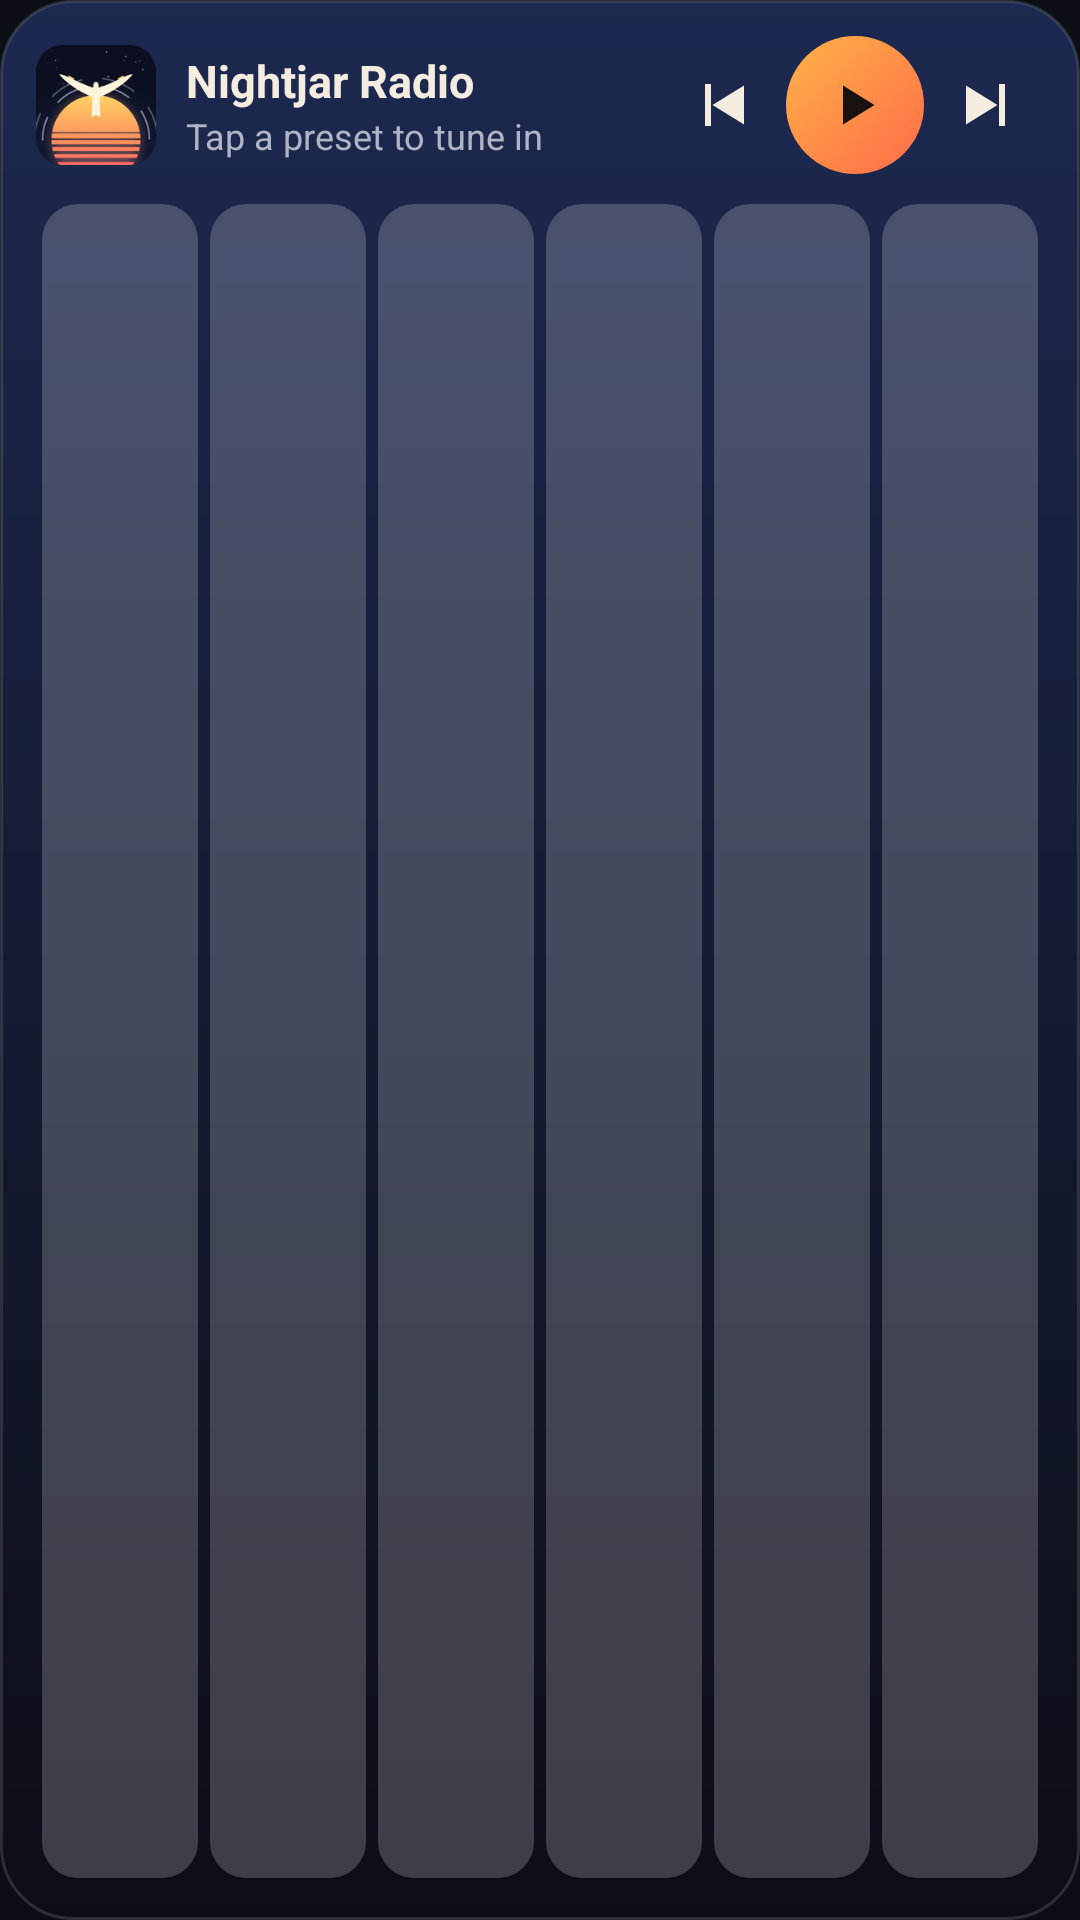

Layout XML and referenced resources for this Android screen:
<!-- AndroidManifest.xml: application theme Theme.NJR -->
<!-- res/layout/widget_radio.xml -->
<?xml version="1.0" encoding="utf-8"?>
<LinearLayout xmlns:android="http://schemas.android.com/apk/res/android"
    android:id="@+id/w_root" android:layout_width="match_parent" android:layout_height="match_parent"
    android:orientation="vertical" android:background="@drawable/widget_bg" android:padding="12dp">
    <LinearLayout android:layout_width="match_parent" android:layout_height="wrap_content" android:orientation="horizontal" android:gravity="center_vertical">
        <ImageView android:id="@+id/w_open" android:layout_width="40dp" android:layout_height="40dp" android:src="@mipmap/ic_launcher" android:contentDescription="Open Nightjar Radio" />
        <LinearLayout android:id="@+id/w_text" android:layout_width="0dp" android:layout_height="wrap_content" android:layout_weight="1" android:orientation="vertical" android:layout_marginStart="10dp">
            <TextView android:id="@+id/w_station" android:layout_width="match_parent" android:layout_height="wrap_content" android:text="Nightjar Radio" android:textColor="#F3ECDF" android:textSize="15sp" android:textStyle="bold" android:maxLines="1" android:ellipsize="end" />
            <TextView android:id="@+id/w_song" android:layout_width="match_parent" android:layout_height="wrap_content" android:text="Tap a preset to tune in" android:textColor="#B0B4C4" android:textSize="12sp" android:maxLines="1" android:ellipsize="end" />
        </LinearLayout>
        <ImageButton android:id="@+id/w_prev" android:layout_width="38dp" android:layout_height="38dp" android:src="@drawable/ic_prev" android:background="@android:color/transparent" android:contentDescription="Previous station" />
        <ImageButton android:id="@+id/w_play" android:layout_width="46dp" android:layout_height="46dp" android:layout_marginStart="2dp" android:layout_marginEnd="2dp" android:src="@drawable/ic_play" android:background="@drawable/play_bg" android:contentDescription="Play or pause" />
        <ImageButton android:id="@+id/w_next" android:layout_width="38dp" android:layout_height="38dp" android:src="@drawable/ic_next" android:background="@android:color/transparent" android:contentDescription="Next station" />
    </LinearLayout>
    <LinearLayout android:layout_width="match_parent" android:layout_height="0dp" android:layout_weight="1" android:minHeight="34dp" android:layout_marginTop="8dp" android:orientation="horizontal">
        <TextView android:id="@+id/w_p1" style="@style/WPre" /><TextView android:id="@+id/w_p2" style="@style/WPre" /><TextView android:id="@+id/w_p3" style="@style/WPre" />
        <TextView android:id="@+id/w_p4" style="@style/WPre" /><TextView android:id="@+id/w_p5" style="@style/WPre" /><TextView android:id="@+id/w_p6" style="@style/WPre" />
    </LinearLayout>
</LinearLayout>
<!-- resources referenced by this layout -->
<resources>
  <!-- drawable ic_next (drawable) -->
  <vector xmlns:android="http://schemas.android.com/apk/res/android" android:width="24dp" android:height="24dp" android:viewportWidth="24" android:viewportHeight="24"><path android:fillColor="#F3ECDF" android:pathData="M16,5h2v14h-2zM5,5.5v13l10.5,-6.5z"/></vector>
  <!-- drawable ic_play (drawable) -->
  <vector xmlns:android="http://schemas.android.com/apk/res/android" android:width="24dp" android:height="24dp" android:viewportWidth="24" android:viewportHeight="24"><path android:fillColor="#1A1210" android:pathData="M8,5.5v13l10.5,-6.5z"/></vector>
  <!-- drawable ic_prev (drawable) -->
  <vector xmlns:android="http://schemas.android.com/apk/res/android" android:width="24dp" android:height="24dp" android:viewportWidth="24" android:viewportHeight="24"><path android:fillColor="#F3ECDF" android:pathData="M6,5h2v14h-2zM19,5.5v13l-10.5,-6.5z"/></vector>
  <!-- drawable play_bg (drawable) -->
  <shape xmlns:android="http://schemas.android.com/apk/res/android" android:shape="oval"><gradient android:angle="315" android:startColor="#FFB347" android:endColor="#FF6B4A"/></shape>
  <!-- drawable widget_bg (drawable) -->
  <shape xmlns:android="http://schemas.android.com/apk/res/android" android:shape="rectangle"><gradient android:angle="270" android:startColor="#F21D2A52" android:endColor="#F20C0E16"/><corners android:radius="24dp"/><stroke android:width="1dp" android:color="#22FFFFFF"/></shape>
  <!-- mipmap ic_launcher: png bitmap (mipmap-hdpi, 7295 bytes) -->
  <style name="WPre">
          <item name="android:layout_width">0dp</item>
          <item name="android:layout_height">match_parent</item>
          <item name="android:layout_weight">1</item>
          <item name="android:layout_margin">2dp</item>
          <item name="android:background">@drawable/preset_bg</item>
          <item name="android:gravity">center</item>
          <item name="android:paddingStart">3dp</item>
          <item name="android:paddingEnd">3dp</item>
          <item name="android:textColor">#F3ECDF</item>
          <item name="android:textSize">11sp</item>
          <item name="android:maxLines">2</item>
          <item name="android:ellipsize">end</item>
      </style>
  <style name="Theme.NJR" parent="android:Theme.Material.NoActionBar">
          <item name="android:windowBackground">@color/bg</item>
          <item name="android:statusBarColor">#000000</item>
          <item name="android:navigationBarColor">#000000</item>
          <item name="android:windowLightStatusBar">false</item>
      </style>
  <!-- drawable preset_bg (drawable) -->
  <shape xmlns:android="http://schemas.android.com/apk/res/android" android:shape="rectangle"><solid android:color="#33FFFFFF"/><corners android:radius="12dp"/></shape>
  <color name="bg">#0C0E16</color>
</resources>
